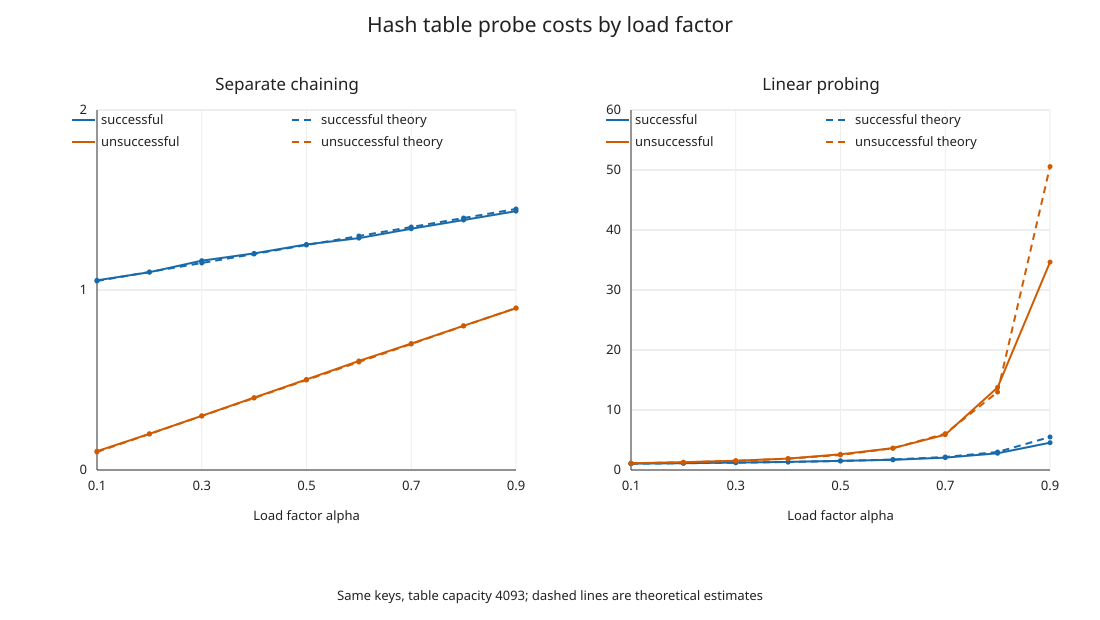

The file beside this chart, header and first rows:
target_alpha, actual_alpha, item_count, chaining_successful_avg_probes, chaining_successful_theory, chaining_unsuccessful_avg_probes, chaining_unsuccessful_theory, linear_successful_avg_probes, linear_successful_theory, linear_unsuccessful_avg_probes, linear_unsuccessful_theory
0.1, 0.09993, 409, 1.054, 1.05, 0.1046, 0.09993, 1.066, 1.056, 1.124, 1.117
0.2, 0.2001, 819, 1.099, 1.1, 0.2008, 0.2001, 1.137, 1.125, 1.3, 1.281
0.3, 0.3, 1228, 1.163, 1.15, 0.301, 0.3, 1.239, 1.214, 1.545, 1.52
0.4, 0.4, 1637, 1.203, 1.2, 0.4022, 0.4, 1.35, 1.333, 1.903, 1.889
0.5, 0.4999, 2046, 1.253, 1.25, 0.5031, 0.4999, 1.527, 1.5, 2.615, 2.499
0.6, 0.6, 2456, 1.288, 1.3, 0.6059, 0.6, 1.694, 1.75, 3.644, 3.626
0.7, 0.7, 2865, 1.34, 1.35, 0.7024, 0.7, 2.061, 2.167, 5.887, 6.055
0.8, 0.7999, 3274, 1.389, 1.4, 0.8014, 0.7999, 2.79, 2.999, 13.76, 12.99
0.9, 0.9001, 3684, 1.438, 1.45, 0.8989, 0.9001, 4.553, 5.504, 34.65, 50.57
